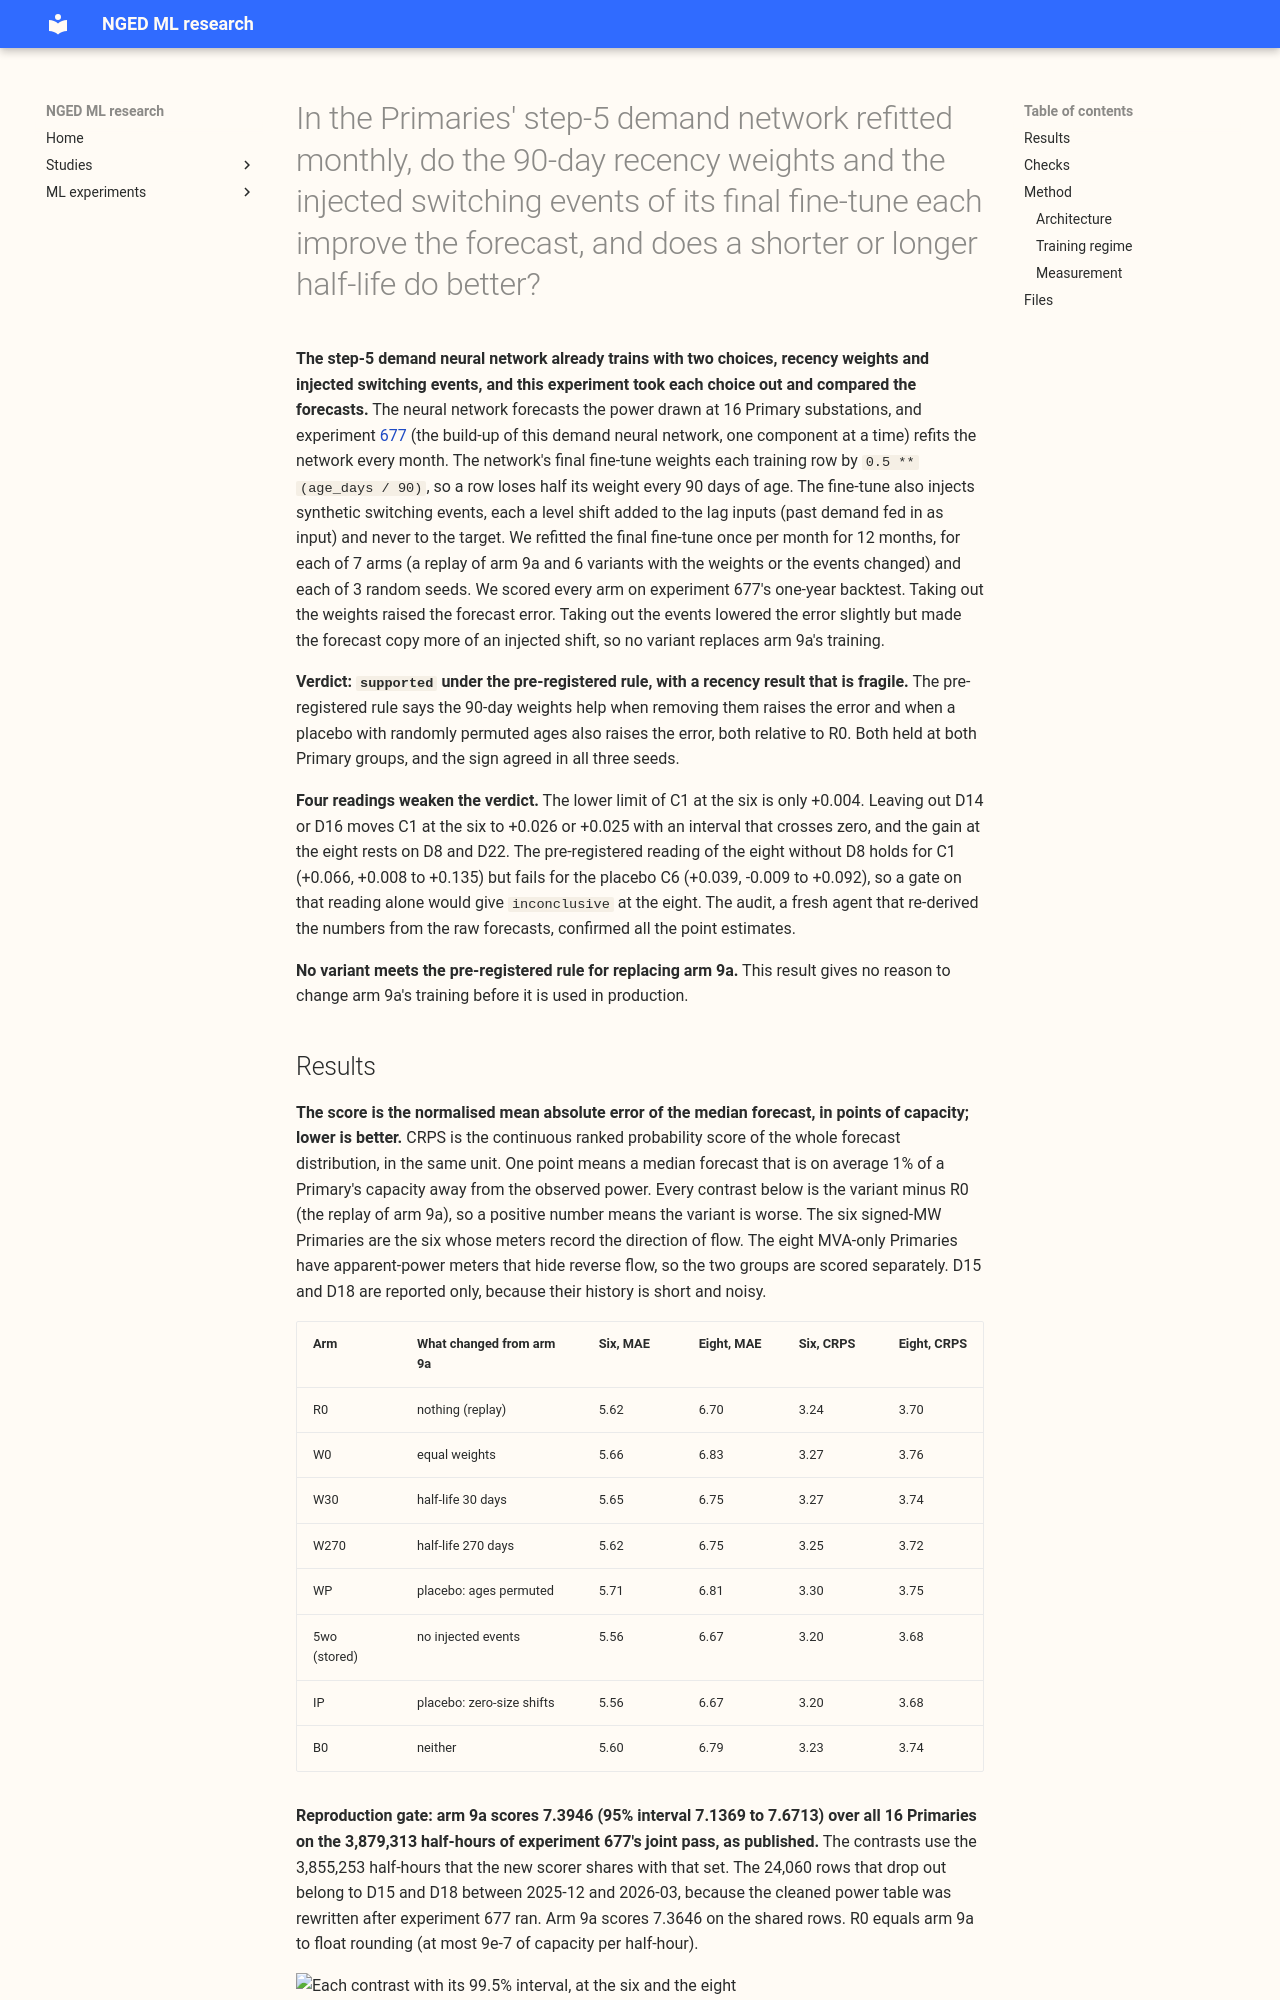

repository: openclimatefix/nged-ml-research · page: ml-experiments/00731-step-5-recency-and-injection-ablations-monthly-refits/result/index.html · generator: mkdocs

---
id: "00731"
slug: step-5-recency-and-injection-ablations-monthly-refits
title: >-
  In the Primaries' step-5 demand network refitted monthly, do the 90-day recency weights and the
  injected switching events of its final fine-tune each improve the forecast, and does a shorter or
  longer half-life do better?
theme: retraining-and-training-history
also_relevant_to:
  - switching-labels-in-the-forecast
status: finished
verdict: supported
production_status: not-for-production
adopted_in: none
kind: other
protocol: demand-v2
size: >-
  Anything else. (1) It stores about 250 fitted neural networks (7 new arms, 12 monthly refits, 3
  seeds), each with per-row forecasts, all private; (2) more than one design defensibly tests the
  hypothesis (ablations, other half-lives, placebos), so every design is an arm with a
  pre-registered
  contrast; (3) it reuses the training, injection, and scoring code of experiments 677, 574, 581,
  and 591, whose callers cannot be named without searching; (4) it touches no serving path or
  degradation rule; (5) it changes no contract. Reviews, in order: a Sonnet plan review, Sonnet
  code, an Opus code review before each script's first run, a smoke test, an Opus result review, a
  Sonnet numbers review, and a Sonnet prose review.
hypothesis: >-
  The step-5 demand network of experiment 677 (arm 9a) already fine-tunes with training-row weights
  that halve every 90 days of age and with synthetic switching events injected into its lag inputs.
  At monthly refits, taking either of these two training choices out of the final fine-tune, or
  replacing the 90-day half-life with 30 or 270 days, changes the one-year backtest error of the
  median forecast. The weights help (removing them raises the error) and the injected events cost a
  small amount of error on ordinary rows while lowering the share of a switching event that the
  forecast copies.
prediction: >-
  Written before any fit. Normalised MAE of the median, arm minus arm 9a, in points of capacity.
  C1 (equal weights, W0): +0.02 to +0.08 at the six signed-MW Primaries and 0.00 to +0.05 at the
  eight MVA-only Primaries, because experiment 710 found a recency gain of 0.03 to 0.07 on a
  different network. C2 (30-day half-life, W30): between -0.03 and +0.05, with no gain predicted.
  C3 (270-day half-life, W270): between -0.02 and +0.04. C4 (no injection, the stored arm `5wo`):
  -0.03 to -0.08 (the stored quarterly contrast is -0.066 and the stored monthly arms differ by
  -0.063), with the copied share rising from 0.071 to about 0.126 (the stored monthly values). C5
  (both removed, B0) is
  roughly the sum of C1 and C4. The placebos C6 (age-permuted weights, WP, minus R0) and C7 (events
  with no
  level shift, IP, minus R0) are within 0.02 of C1 and of C4 respectively, and the control C8 (IP
  minus the stored injection-free arm) is within 0.02 of zero. The likeliest miss is C1 at the
  eight, where experiment 710's recency gain was not significant.
decision_rule: >-
  The reference of every contrast is R0, the replay of arm 9a, because R0 shares the code state,
  environment, and run date of the new arms; contrasts against the stored arm 9a are secondary. A
  contrast is a paired difference (arm minus reference) of the normalised MAE of the median, on the
  rows that the 31-system joint pass of experiment 677 shares, with a 7-day-block bootstrap of
  origin
  days (10,000 draws), read separately for the six signed-MW and the eight MVA-only Primaries, and
  also per Primary, with D15 and D18 reported only and the eight also read without D8. Experiment
  677's 7-day blocks and MAE headline depart from the demand protocol's month blocks and CRPS
  headline, because the reference's published 7.39 is a 7-day-block MAE; CRPS is read beside every
  MAE contrast. The family is C1 to C5 (5 contrasts, 2 groups, 10 readings, 99.5% intervals).
  Placebos and controls C6 to C8 are read at the same level but sit outside the family. The
  threshold is zero for every contrast, because a half-life and an injection switch cost nothing in
  production, with a point estimate of at least 0.02 required for an arm to replace R0 so that a
  0.01-point gain does not churn the recipe. Each contrast must also have the same sign for all
  three
  seeds. Recency claim, per group: C1 holds at a group when its lower limit is above zero and its
  sign is the same
  in all three seeds, and the weights help at a group when C1 holds there and C6's lower limit is
  also
  above zero with the same sign in all three seeds. The verdict is the first of these six rules that
  applies, tried in this order: (1) `supported` when the weights help at both groups; (2)
  `inconclusive` when C1 holds at a group where C6 does not hold; (3) `partly supported` when the
  weights help at exactly one group; (4) `refuted` when C1's upper limit is below zero at either
  group; (5) `not supported` when C1's interval lies within -0.02 to +0.02 at both groups; (6)
  `inconclusive` otherwise. The front-matter verdict covers
  recency only; the half-life (C2, C3) and injection (C4, C5, C7, C8) results are stated in the
  headline. An arm replaces R0 only when its MAE interval is wholly below zero at both groups, its
  CRPS upper limit is below +0.02, and its copied share of injected shifts (experiment 677's
  held-out bank, 0 to 14 days) is no more than 0.02 above R0's. Under that rule the injection-free
  arm is expected to fail the share guard. Numbers before the final scoring are labelled interim.
benchmark: >-
  Its replay R0 (the reference of every contrast) and arm 9a of experiment 677 (`k1_5w_sp1`, monthly
  refits, seeds 0 to 2), stored; the
  stored injection-free arm `k1_5wo_sp1`; the manual heuristic and climatology from the 31-system
  joint pass.
row_set_id: backtest_year_2025_11_to_2026_10_daily_12utc
metric: >-
  Normalised MAE of the median forecast and CRPS, in points of capacity, at lead 0.5 hours to 14
  days, with the copied share of injected shifts and the four load-shift scenarios beside them.
best_arm: >-
  The reference, arm 9a replayed as R0 (90-day weights, injected events, monthly refits): normalised
  MAE of the median 5.62 points of capacity at the six signed-MW Primaries and 6.70 at the eight
  MVA-only Primaries, CRPS 3.24 and 3.70. No arm replaces R0, because the arms with a lower
  error at both groups (no injected events, and its zero-size-shift twin) copy 0.126 of an injected
  shift against 0.071.
headline: >-
  Taking the 90-day recency weights out of the final fine-tune raises the normalised MAE of the
  median by +0.044 points of capacity at the six signed-MW Primaries (99.5% interval +0.004 to
  +0.090) and by +0.134 at the eight MVA-only Primaries (+0.068 to +0.206), and an age-permuted
  placebo (the same total weight on random ages) is also worse than R0 (+0.088 and +0.112). Neither
  a 30-day nor a 270-day half-life beats 90 days at either group, and 270 days is worse at the
  eight (+0.051, interval +0.009 to +0.102). Taking out the injected events lowers the
  error by 0.062 (-0.095 to -0.033) at the six and 0.031 (-0.051 to -0.012) at the eight, but raises
  the share of an injected shift that the forecast copies from 0.071 to 0.126, so arm 9a stays. The
  recency result rests on a few Primaries (D14 and D16 at the six, D8 and D22 at the eight), and the
  interval at the six starts only 0.004 above zero. Read without D8, the placebo contrast at the
  eight (+0.039) has an interval that crosses zero (-0.009 to +0.092).
lessons: >-
  (1) The final fine-tune of arm 9a is in effect one epoch: early stopping on an unweighted
  validation week stores epoch 1 in 72% of its fits, against
